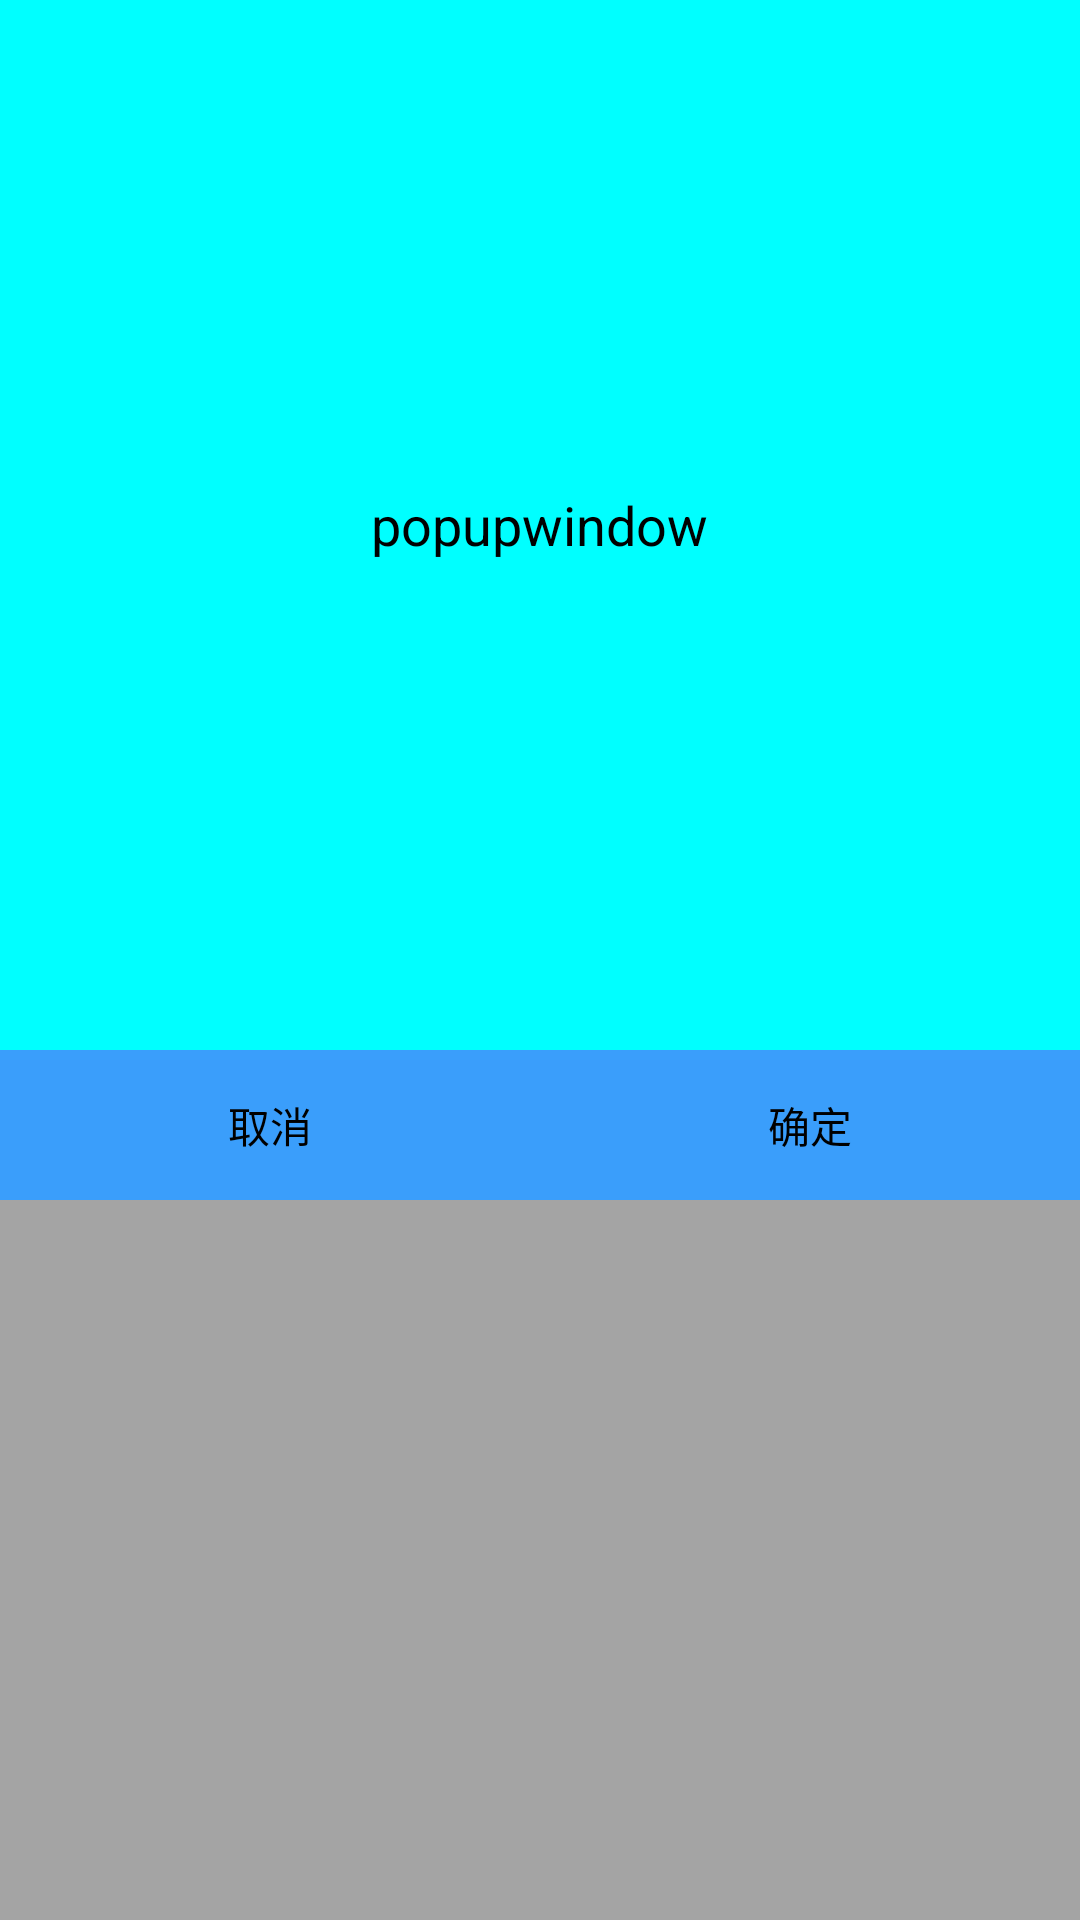

Reconstruct the res/layout file that produces this screen, plus the resources it refers to.
<!-- AndroidManifest.xml: application theme AppTheme -->
<!-- res/layout/window_popup.xml -->
<?xml version="1.0" encoding="utf-8"?>
<RelativeLayout xmlns:android="http://schemas.android.com/apk/res/android"
    android:id="@+id/match_view"
    android:layout_width="match_parent"
    android:layout_height="match_parent"
    android:background="#58000000"
    >

    <RelativeLayout
        android:id="@+id/content_view"
        android:layout_width="match_parent"
        android:layout_height="400dp"
        android:background="#00ffff"
        >

        <RelativeLayout
            android:id="@+id/top"
            android:layout_above="@+id/bottom"
            android:layout_width="match_parent"
            android:layout_height="match_parent">
            <TextView
                android:layout_width="wrap_content"
                android:layout_height="wrap_content"
                android:onClick="onclick"
                android:id="@+id/popup"
                android:textSize="18dp"
                android:textColor="#000000"
                android:text="popupwindow"
                android:layout_centerHorizontal="true"
                android:layout_centerVertical="true"
                />

        </RelativeLayout>
        <LinearLayout
            android:id="@+id/bottom"
            android:layout_alignParentBottom="true"
            android:layout_width="match_parent"
            android:layout_height="50dp"
            android:orientation="horizontal"
            >
            <TextView
                android:id="@+id/cancle"
                android:layout_width="match_parent"
                android:layout_height="match_parent"
                android:layout_weight="1"
                android:text="取消"
                android:gravity="center"
                android:textColor="#000000"
                android:background="#3a9efb"
                />
            <TextView
                android:id="@+id/ok"
                android:text="确定"
                android:layout_weight="1"
                android:gravity="center"
                android:textColor="#000000"
                android:background="#3a9efb"
                android:layout_width="match_parent"
                android:layout_height="match_parent" />
        </LinearLayout>
    </RelativeLayout>
</RelativeLayout>
<!-- resources referenced by this layout -->
<resources>
  <style name="AppTheme" parent="Theme.AppCompat.Light.DarkActionBar" tools:ignore="ResourceName">
          
          <item name="colorPrimary">@color/colorPrimary</item>
          <item name="colorPrimaryDark">@color/colorPrimaryDark</item>
          <item name="colorAccent">@color/colorAccent</item>
      </style>
  <color name="colorPrimary">#3F51B5</color>
  <color name="colorPrimaryDark">#303F9F</color>
  <color name="colorAccent">#FF4081</color>
</resources>
